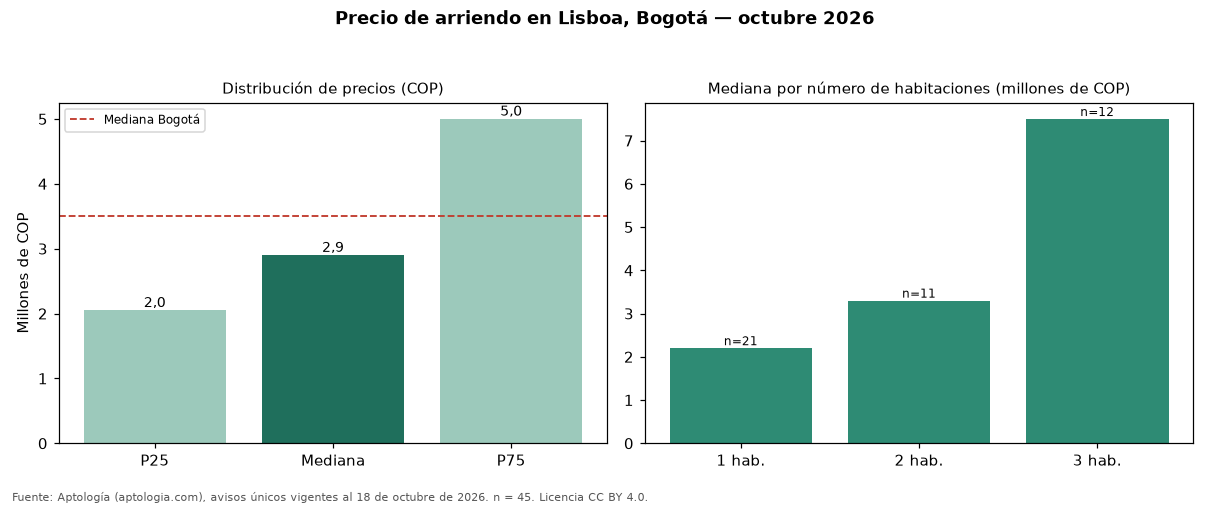

Values plotted in this chart, from the file beside it:
seccion, metrica, valor_cop, n
precio, p25, 2050000, 45
precio, mediana, 2900000, 45
precio, p75, 5000000, 45
cop_por_m2, p25, 41667, 45
cop_por_m2, mediana, 51064, 45
cop_por_m2, p75, 64516, 45
area, area_mediana_m2, 61.0, 45
habitaciones, 1, 2200000, 21
habitaciones, 2, 3300000, 11
habitaciones, 3, 7500000, 12
administracion, mediana, 575000, 20
estrato, moda, 5, 
parqueadero, porcentaje_con_parqueadero, 75.6, 45
ciudad, mediana_ciudad, 3497000, 19948
ciudad, mediana_cop_por_m2_ciudad, 48571, 19948
